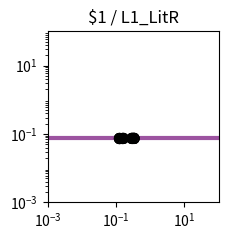

Write the Python code that produced this figure. (Note: this script raises an exception after producing the figure.)
import matplotlib.pyplot as plt
import matplotlib.ticker as ticker
import numpy as np

fig, ax = plt.subplots(figsize=(2.5,2.5))

plt.xlim(1.000000e-03, 1.000000e+02)
plt.ylim(1.000000e-03, 1.000000e+02)

x = np.array([1.000000e-03,1.122018e-03,1.258925e-03,1.412538e-03,1.584893e-03,1.778279e-03,1.995262e-03,2.238721e-03,2.511886e-03,2.818383e-03,3.162278e-03,3.548134e-03,3.981072e-03,4.466836e-03,5.011872e-03,5.623413e-03,6.309573e-03,7.079458e-03,7.943282e-03,8.912509e-03,1.000000e-02,1.122018e-02,1.258925e-02,1.412538e-02,1.584893e-02,1.778279e-02,1.995262e-02,2.238721e-02,2.511886e-02,2.818383e-02,3.162278e-02,3.548134e-02,3.981072e-02,4.466836e-02,5.011872e-02,5.623413e-02,6.309573e-02,7.079458e-02,7.943282e-02,8.912509e-02,1.000000e-01,1.122018e-01,1.258925e-01,1.412538e-01,1.584893e-01,1.778279e-01,1.995262e-01,2.238721e-01,2.511886e-01,2.818383e-01,3.162278e-01,3.548134e-01,3.981072e-01,4.466836e-01,5.011872e-01,5.623413e-01,6.309573e-01,7.079458e-01,7.943282e-01,8.912509e-01,1.000000e+00,1.122018e+00,1.258925e+00,1.412538e+00,1.584893e+00,1.778279e+00,1.995262e+00,2.238721e+00,2.511886e+00,2.818383e+00,3.162278e+00,3.548134e+00,3.981072e+00,4.466836e+00,5.011872e+00,5.623413e+00,6.309573e+00,7.079458e+00,7.943282e+00,8.912509e+00,1.000000e+01,1.122018e+01,1.258925e+01,1.412538e+01,1.584893e+01,1.778279e+01,1.995262e+01,2.238721e+01,2.511886e+01,2.818383e+01,3.162278e+01,3.548134e+01,3.981072e+01,4.466836e+01,5.011872e+01,5.623413e+01,6.309573e+01,7.079458e+01,7.943282e+01,8.912509e+01,1.000000e+02,])
y = np.array([7.400000e-02,7.400000e-02,7.400000e-02,7.400000e-02,7.400000e-02,7.400000e-02,7.400000e-02,7.400000e-02,7.400000e-02,7.400000e-02,7.400000e-02,7.400000e-02,7.400000e-02,7.400000e-02,7.400000e-02,7.400000e-02,7.400000e-02,7.400000e-02,7.400000e-02,7.400000e-02,7.400000e-02,7.400000e-02,7.400000e-02,7.400000e-02,7.400000e-02,7.400000e-02,7.400000e-02,7.400000e-02,7.400000e-02,7.400000e-02,7.400000e-02,7.400000e-02,7.400000e-02,7.400000e-02,7.400000e-02,7.400000e-02,7.400000e-02,7.400000e-02,7.400000e-02,7.400000e-02,7.400000e-02,7.400000e-02,7.400000e-02,7.400000e-02,7.400000e-02,7.400000e-02,7.400000e-02,7.400000e-02,7.400000e-02,7.400000e-02,7.400000e-02,7.400000e-02,7.400000e-02,7.400000e-02,7.400000e-02,7.400000e-02,7.400000e-02,7.400000e-02,7.400000e-02,7.400000e-02,7.400000e-02,7.400000e-02,7.400000e-02,7.400000e-02,7.400000e-02,7.400000e-02,7.400000e-02,7.400000e-02,7.400000e-02,7.400000e-02,7.400000e-02,7.400000e-02,7.400000e-02,7.400000e-02,7.400000e-02,7.400000e-02,7.400000e-02,7.400000e-02,7.400000e-02,7.400000e-02,7.400000e-02,7.400000e-02,7.400000e-02,7.400000e-02,7.400000e-02,7.400000e-02,7.400000e-02,7.400000e-02,7.400000e-02,7.400000e-02,7.400000e-02,7.400000e-02,7.400000e-02,7.400000e-02,7.400000e-02,7.400000e-02,7.400000e-02,7.400000e-02,7.400000e-02,7.400000e-02,7.400000e-02,])
c = "#9c53a0"

hi_x = np.array([2.920032e-01,1.188328e-01,1.188328e-01,1.196220e-01,1.196220e-01,1.462884e-01,1.462884e-01,])
hi_y = np.array([7.400000e-02,7.400000e-02,7.400000e-02,7.400000e-02,7.400000e-02,7.400000e-02,7.400000e-02,])
lo_x = np.array([2.920032e-01,2.920585e-01,2.920585e-01,3.362039e-01,3.362039e-01,3.378200e-01,1.647717e-01,3.378200e-01,1.647717e-01,])
lo_y = np.array([7.400000e-02,7.400000e-02,7.400000e-02,7.400000e-02,7.400000e-02,7.400000e-02,7.400000e-02,7.400000e-02,7.400000e-02,])

plt.loglog(x,y,lw=3,color=c)
plt.scatter(hi_x,hi_y,marker='o',s=50,color='black',zorder=10)
plt.scatter(lo_x,lo_y,marker='o',s=50,edgecolors='black',color='none',zorder=10)

plt.title("$1 / L1_LitR")

ax.xaxis.set_major_locator(ticker.LogLocator(numticks=3))
ax.yaxis.set_major_locator(ticker.LogLocator(numticks=3))

ax.set_aspect('equal')
plt.tight_layout()

plt.savefig("/home/user/output/response_plot_$1_L1_LitR.png", bbox_inches='tight')
